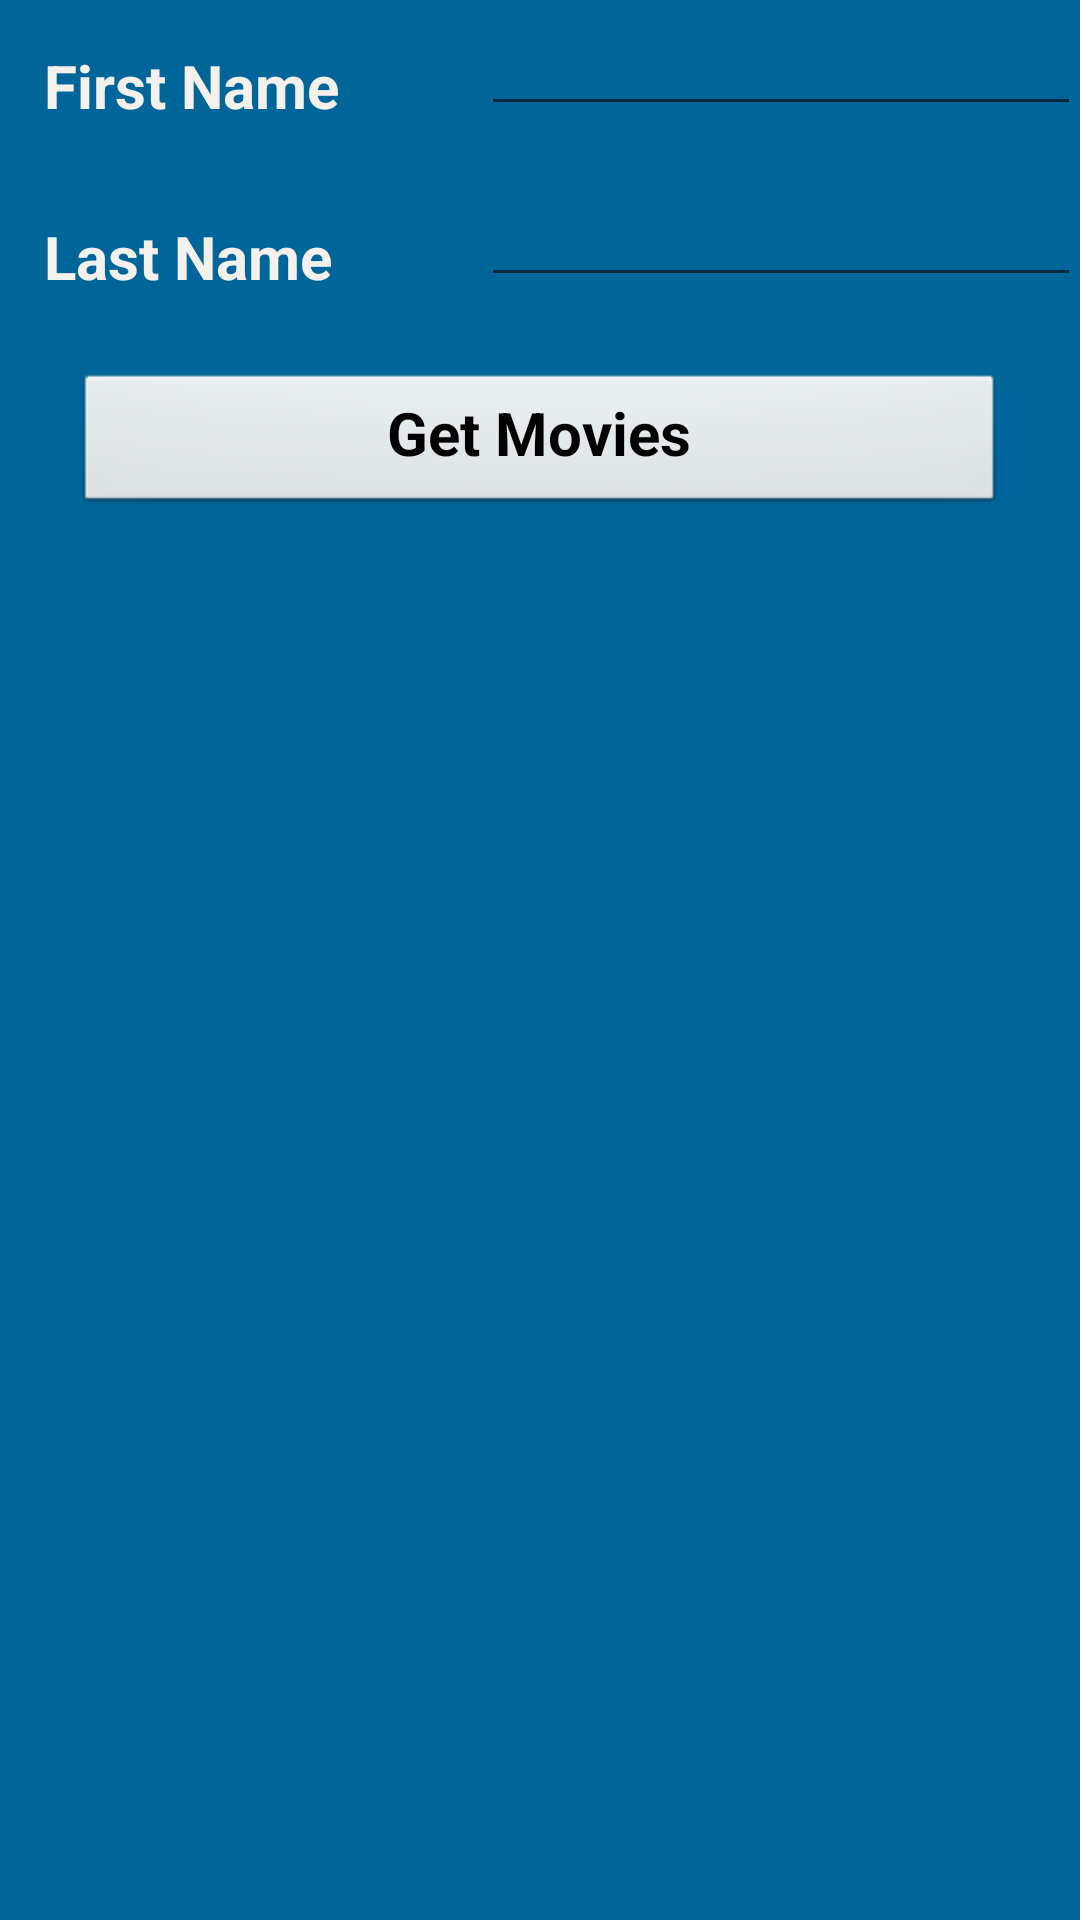

Android layout source for this screen:
<!-- AndroidManifest.xml: application theme AppTheme -->
<!-- res/layout/activity_movie_search.xml -->
<RelativeLayout xmlns:android="http://schemas.android.com/apk/res/android"
    xmlns:tools="http://schemas.android.com/tools" android:layout_width="match_parent"
    android:layout_height="match_parent" android:paddingLeft="@dimen/activity_horizontal_margin"
    android:paddingRight="@dimen/activity_horizontal_margin"
    android:paddingTop="@dimen/activity_vertical_margin"
    android:paddingBottom="@dimen/activity_vertical_margin"
    tools:context="com.example.susie.filmcollector.MovieSearch">

    <TextView
        android:layout_width="wrap_content"
        android:layout_height="wrap_content"
        android:textAppearance="?android:attr/textAppearanceMedium"
        android:text="@string/first_name"
        android:id="@+id/tvFirstName"
        android:layout_alignParentTop="true"
        android:layout_alignParentLeft="true"
        android:layout_alignParentStart="true"
        android:layout_marginTop="65dp"
        style="@style/TextView" />

    <TextView
        android:layout_width="wrap_content"
        android:layout_height="wrap_content"
        android:textAppearance="?android:attr/textAppearanceMedium"
        android:text="@string/last_name"
        android:id="@+id/tvLastName"
        android:layout_below="@+id/tvFirstName"
        android:layout_alignParentLeft="true"
        android:layout_alignParentStart="true"
        android:layout_marginTop="65dp"
        style="@style/TextView" />

    <EditText
        android:layout_width="wrap_content"
        android:layout_height="wrap_content"
        android:id="@+id/etFirstName"
        android:width="200dp"
        android:layout_alignBottom="@+id/tvFirstName"
        android:layout_alignParentRight="true"
        android:layout_alignParentEnd="true"
        style="@style/EditText" />

    <EditText
        android:layout_width="wrap_content"
        android:layout_height="wrap_content"
        android:id="@+id/etLastName"
        android:layout_alignBottom="@+id/tvLastName"
        android:layout_alignLeft="@+id/etFirstName"
        android:layout_alignStart="@+id/etFirstName"
        android:width="200dp"
        style="@style/EditText" />

    <Button
        android:layout_width="wrap_content"
        android:layout_height="wrap_content"
        android:text="Get Movies"
        android:id="@+id/btnGetMovies"
        android:layout_marginTop="91dp"
        android:layout_below="@+id/etLastName"
        android:layout_centerHorizontal="true"
        android:onClick="getMovies"
        style="@style/Button" />
</RelativeLayout>
<!-- resources referenced by this layout -->
<resources>
  <string name="first_name">First Name</string>
  <string name="last_name">Last Name</string>
  <style name="Button" parent="@android:style/Widget.Button">
          <item name="android:width">450dp</item>
          <item name="android:textStyle">bold</item>
          <item name="android:gravity">center_horizontal</item>
          <item name="android:layout_margin">25dp</item>
      </style>
  <style name="EditText" parent="@android:style/Widget.EditText">
          <item name="android:textColor">@color/tx_color</item>
          <item name="android:textStyle">bold</item>
      </style>
  <style name="TextView" parent="@android:style/Widget.TextView">
          <item name="android:textColor">@color/tx_color</item>
          <item name="android:textStyle">bold</item>
          <item name="android:layout_margin">15dp</item>
      </style>
  <style name="AppTheme" parent="Theme.AppCompat.Light.DarkActionBar">
          
          <item name="android:windowBackground">@color/wdw_bg_color</item>
          <item name="android:typeface">sans</item>
          <item name="android:textSize">20dp</item>
      </style>
  <color name="tx_color">#f4f1ed</color>
  <color name="wdw_bg_color">#006699</color>
</resources>
